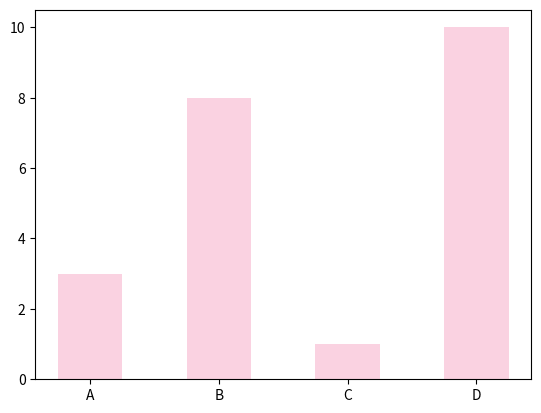

Write Python code to recreate this figure.
import matplotlib.pyplot as plt
import numpy as np

x = np.array(["A", "B", "C", "D"])
y = np.array([3, 8, 1, 10])

plt.bar(x, y, color="#fad2e1", width=0.5)
plt.show()
